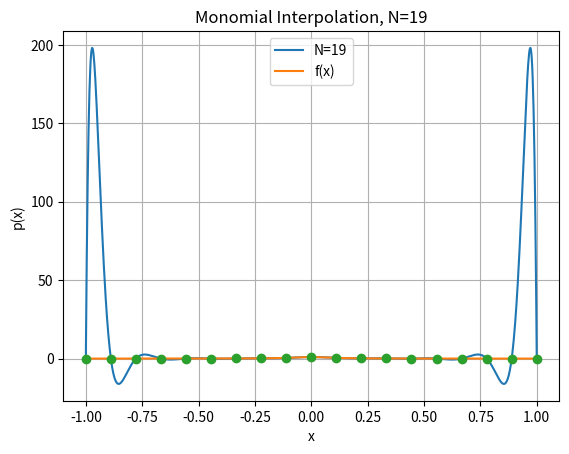

Write the Python code that produced this figure.
#! /usr/bin/env python3
import numpy as np
import numpy.linalg as la
from numpy.linalg import inv
from numpy.linalg import norm
import matplotlib.pyplot as plt
import math

# construct the vandermonde matrix for the given data points
def construct_vandermonde(xj):
    N = xj.size-1
    V = np.zeros((N+1, N+1))
    for i in range(N+1):
        for j in range(N+1):
            V[j][i] = xj[j]**i
    
    return V

# perform monomial interpolation of (xj, yj) on xeval
def eval_monomial(xj, yj, xeval):
    V = construct_vandermonde(xj)
    coeff = inv(V) @ yj

    yeval = coeff[0]*np.ones(xeval.shape)

    for j in range(1, xj.size):
        for i in range(xeval.size):
            yeval[i] = yeval[i] + coeff[j]* (xeval[i]**j)

    return yeval

def question1b(N):
    i = np.linspace(1, N, N)
    xj = -1 + (i - 1) * 2 / (N-1)
    # evaluate f(xj)
    f = lambda xj: 1/(1 + (10*xj)**2)
    yj = f(xj)

    xeval = np.linspace(-1, 1, 1001)
    yeval = eval_monomial(xj, yj, xeval)

    plt.clf()
    plt.plot(xeval, yeval, label="N="+str(N))

    plt.plot(xeval, f(xeval), label="f(x)")
    plt.plot(xj, yj, 'o')
    plt.xlabel("x")
    plt.ylabel("p(x)")
    plt.title("Monomial Interpolation, N=" + str(N))
    plt.grid()
    plt.legend()
    
    plt.savefig("mono" + str(N) + ".png")

for N in range(2, 20):
    question1b(N)